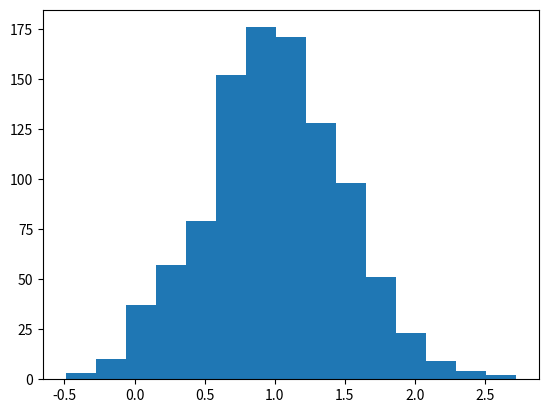

Here is the Python script that generated this plot:
import random

# Para importar necesitas:
# python -m pip install -U pip
# python -m pip install -U matplotlib
import matplotlib.pyplot as qq

#Generacion de numeros aleatorios en py
print(random.randrange(10 , 100 , 2))


     #Reacomodar una lista al azar
#Muestra lista
lista = [1 , 2 , 3 , 4 , 5 , 6 , 7 , 8 , 9 , 10]
print('lista original ' , lista)
#Mezcla los datos al azar 
random.shuffle(lista)
#Mezcla los datos al azar y los muestra
print('lista desordenada ->' , lista)


#       Genera una grafica de campana GAUSS
#Genera los datos de la grafica
campana = [random.gauss(1 , 0.5) for i in range (1000)]
#genera la grafica
qq.hist(campana , bins= 15) 
#la muestra
qq.show()